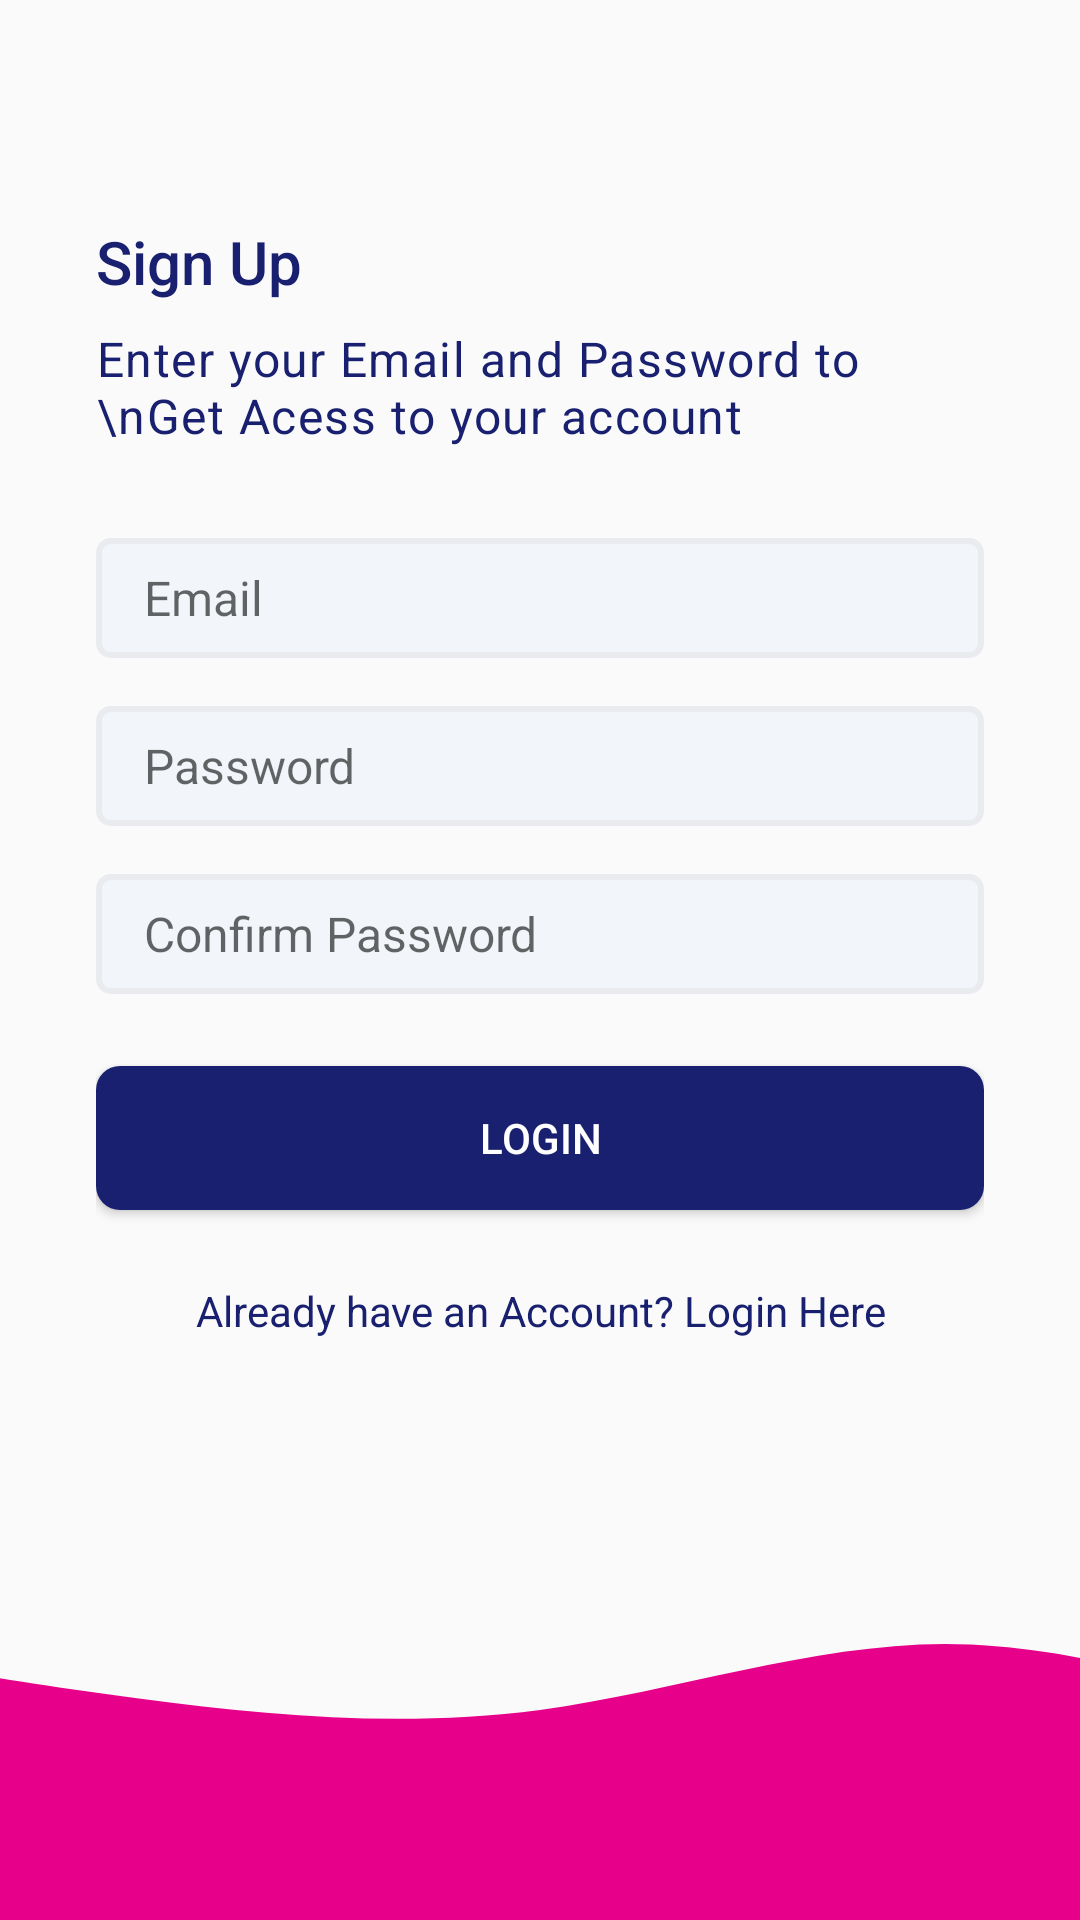

Layout XML and referenced resources for this Android screen:
<!-- AndroidManifest.xml: application theme Theme.Quizzer -->
<!-- res/layout/activity_signup.xml -->
<?xml version="1.0" encoding="utf-8"?>
<androidx.constraintlayout.widget.ConstraintLayout xmlns:android="http://schemas.android.com/apk/res/android"
    xmlns:app="http://schemas.android.com/apk/res-auto"
    xmlns:tools="http://schemas.android.com/tools"
    android:layout_width="match_parent"
    android:layout_height="match_parent"
    tools:context=".SignUpActivity">
    <LinearLayout
        android:layout_width="0dp"
        android:layout_height="0dp"
        android:gravity="center_vertical"
        android:orientation="vertical"
        app:layout_constraintBottom_toTopOf="@+id/imageView"
        android:paddingStart="32dp"
        android:paddingEnd="32dp"
        app:layout_constraintEnd_toEndOf="parent"
        app:layout_constraintStart_toStartOf="parent"
        app:layout_constraintTop_toTopOf="parent">


        <TextView
            android:textColor="@color/colorPrimaryText"
            style="@style/TextAppearance.AppCompat.Title"
            android:layout_width="wrap_content"
            android:layout_height="wrap_content"
            android:text="Sign Up" />

        <TextView
            android:textColor="@color/colorPrimaryText"
            style="@style/TextAppearance.MaterialComponents.Body1"
            android:layout_width="wrap_content"
            android:layout_marginTop="8dp"
            android:layout_height="wrap_content"
            android:text="Enter your Email and Password to \nGet Acess to your account " />

        <EditText
            android:background="@drawable/edit_text_background"
            android:id="@+id/etEmailAddress"
            android:layout_width="match_parent"
            android:layout_height="wrap_content"
            android:ems="10"
            android:layout_marginTop="30dp"
            android:hint="@string/email"
            android:textSize="16sp"
            android:inputType="textEmailAddress"
            android:autofillHints="" />

        <EditText
            android:id="@+id/etPassword"
            android:layout_marginTop="16dp"
            android:background="@drawable/edit_text_background"
            android:layout_width="match_parent"
            android:layout_height="wrap_content"
            android:ems="10"
            android:hint="Password"
            android:textSize="16sp"
            android:inputType="textPassword" />

        <EditText
            android:id="@+id/etcnfmPassword"
            android:layout_marginTop="16dp"
            android:background="@drawable/edit_text_background"
            android:layout_width="match_parent"
            android:layout_height="wrap_content"
            android:ems="10"
            android:hint="Confirm Password"
            android:textSize="16sp"
            android:inputType="textPassword" />

        <Button
            android:background="@drawable/btn_primary"
            android:textColor="@color/white"
            android:id="@+id/btnLogin"
            android:layout_width="match_parent"
            android:layout_height="wrap_content"
            android:text="Login"
            android:layout_marginTop="24dp"
            />

        <TextView
            android:id="@+id/btnSignUp"
            android:textColor="@color/colorPrimaryText"
            android:layout_width="match_parent"
            android:layout_height="wrap_content"
            android:layout_marginTop="24dp"
            android:text="Already have an Account? Login Here"
            android:textAlignment="center"
            android:gravity="center_horizontal">
        </TextView>
    </LinearLayout>


    <ImageView
        android:id="@+id/imageView"
        android:layout_width="0dp"
        android:layout_height="120dp"
        android:scaleType="centerCrop"
        android:src="@drawable/ic_wave__2_"
        app:layout_constraintBottom_toBottomOf="parent"
        app:layout_constraintEnd_toEndOf="parent"
        app:layout_constraintStart_toStartOf="parent" />

</androidx.constraintlayout.widget.ConstraintLayout>
<!-- resources referenced by this layout -->
<resources>
  <color name="colorPrimaryText">#18206F</color>
  <color name="white">#FFFFFFFF</color>
  <!-- drawable btn_primary (drawable) -->
  <?xml version="1.0" encoding="utf-8"?>
  <shape xmlns:android="http://schemas.android.com/apk/res/android">
  
      <solid android:color="@color/colorPrimaryButtonBg"></solid>
      <corners android:radius="8dp"></corners>
      <size android:height="16dp"></size>
  
  </shape>
  <!-- drawable edit_text_background (drawable) -->
  <?xml version="1.0" encoding="utf-8"?>
  <shape xmlns:android="http://schemas.android.com/apk/res/android">
  
      <solid android:color="@color/colorEditTextBgcolor"></solid>
      <corners android:radius="4dp"></corners>
      <size android:height="40dp"></size>
      <padding android:bottom="8dp" android:top="8dp" android:left="16dp" android:right="8dp"></padding>
      <stroke android:color="@color/colorEditTextBordercolor" android:width="2dp"></stroke>
  </shape>
  <!-- drawable ic_wave__2_ (drawable) -->
  <vector xmlns:android="http://schemas.android.com/apk/res/android"
      android:width="1440dp"
      android:height="320dp"
      android:viewportWidth="1440"
      android:viewportHeight="320">
    <path
        android:pathData="M0,64L60,74.7C120,85 240,107 360,122.7C480,139 600,149 720,133.3C840,117 960,75 1080,74.7C1200,75 1320,117 1380,138.7L1440,160L1440,320L1380,320C1320,320 1200,320 1080,320C960,320 840,320 720,320C600,320 480,320 360,320C240,320 120,320 60,320L0,320Z"
        android:fillColor="#e7008a"/>
  </vector>
  <string name="email">Email</string>
  <style name="Theme.Quizzer" parent="Theme.AppCompat.DayNight.DarkActionBar">
          
          <item name="colorPrimary">@color/purple_500</item>
          <item name="colorPrimaryVariant">@color/purple_700</item>
          <item name="colorOnPrimary">@color/white</item>
          
          <item name="colorSecondary">@color/teal_200</item>
          <item name="colorSecondaryVariant">@color/teal_700</item>
          <item name="colorOnSecondary">@color/black</item>
          
          <item name="android:statusBarColor" tools:targetApi="l">?attr/colorPrimaryVariant</item>
          
      </style>
  <color name="colorPrimaryButtonBg">#18206F</color>
  <color name="colorEditTextBgcolor">#f2f5fa</color>
  <color name="colorEditTextBordercolor">#E9EBEF</color>
  <color name="purple_500">#FF6200EE</color>
  <color name="purple_700">#FF3700B3</color>
  <color name="teal_200">#FF03DAC5</color>
  <color name="teal_700">#FF018786</color>
  <color name="black">#FF000000</color>
</resources>
